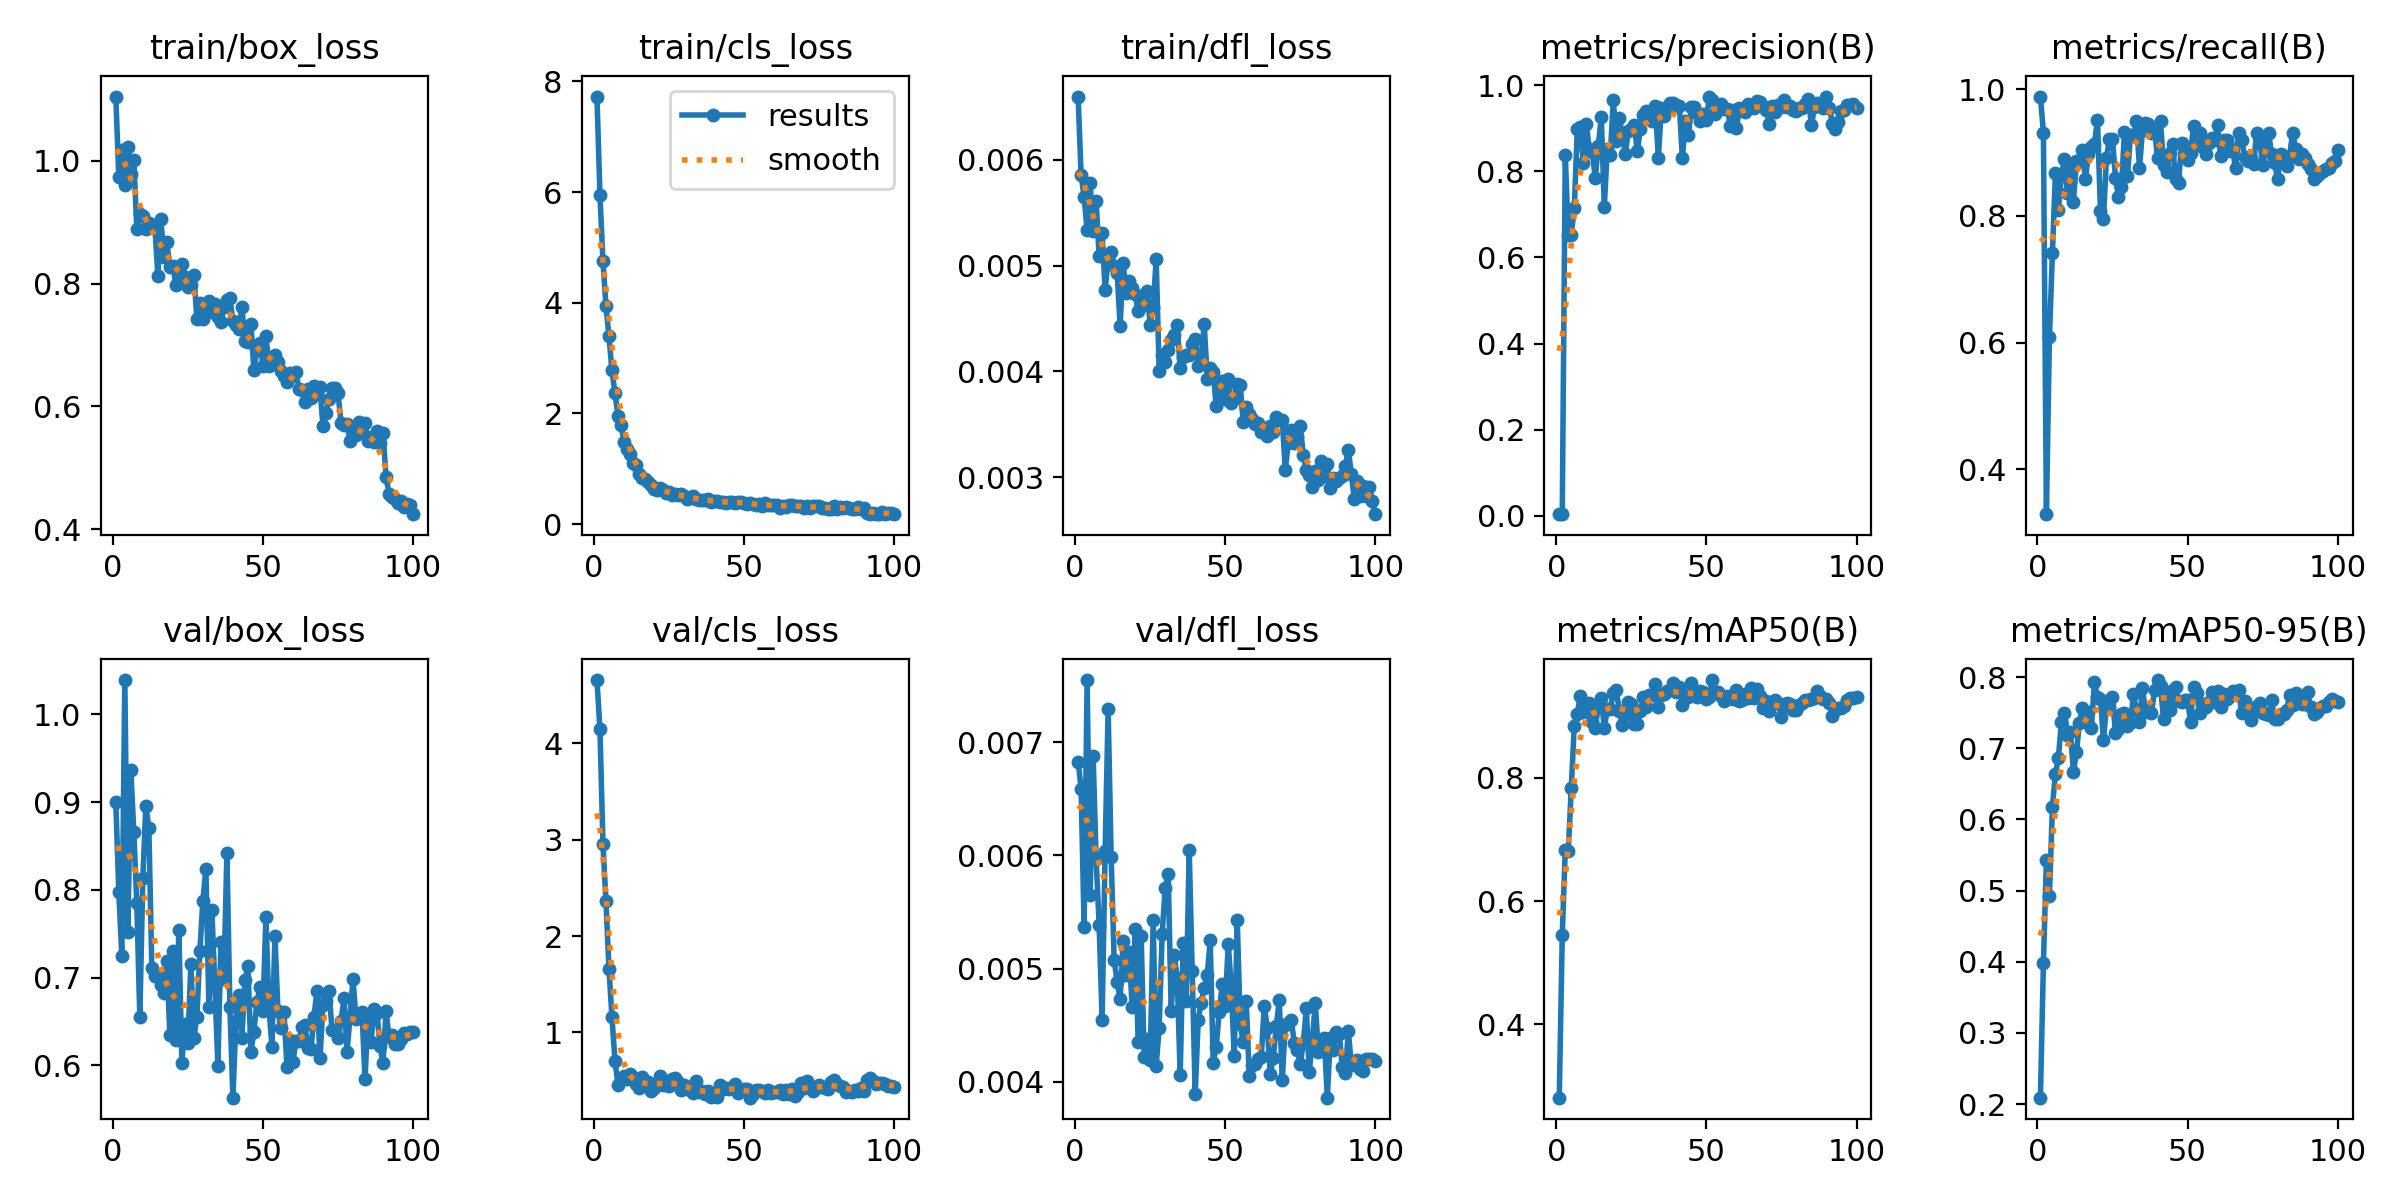

The table this chart was drawn from, first rows:
epoch, time, train/box_loss, train/cls_loss, train/dfl_loss, metrics/precision(B), metrics/recall(B), metrics/mAP50(B), metrics/mAP50-95(B), val/box_loss, val/cls_loss, val/dfl_loss, lr/pg0, lr/pg1, lr/pg2
1, 18.5, 1.105, 7.725, 0.0066, 0.00321, 0.9886, 0.2806, 0.209, 0.9001, 4.659, 0.00683, 0.0004834, 0.0004834, 0.0004834
2, 23.18, 0.974, 5.943, 0.00586, 0.00326, 0.9318, 0.5451, 0.3976, 0.7972, 4.148, 0.00659, 0.0009738, 0.0009738, 0.0009738
3, 27.78, 1.018, 4.749, 0.00565, 0.839, 0.3289, 0.6832, 0.543, 0.7251, 2.951, 0.00537, 0.001454, 0.001454, 0.001454
4, 32.42, 0.9605, 3.943, 0.00534, 0.6515, 0.6084, 0.6815, 0.4931, 1.039, 2.36, 0.00755, 0.001617, 0.001617, 0.001617
5, 36.92, 1.023, 3.396, 0.00578, 0.6533, 0.7417, 0.7833, 0.6179, 0.7518, 1.663, 0.00565, 0.001601, 0.001601, 0.001601
6, 41.55, 0.9779, 2.776, 0.00533, 0.7139, 0.8673, 0.8849, 0.6639, 0.9362, 1.157, 0.00688, 0.001584, 0.001584, 0.001584
7, 46.12, 1.001, 2.365, 0.00561, 0.8986, 0.8099, 0.9035, 0.6869, 0.8657, 0.7078, 0.00597, 0.001568, 0.001568, 0.001568
8, 50.68, 0.889, 1.961, 0.00509, 0.903, 0.8649, 0.934, 0.7372, 0.7847, 0.4582, 0.00539, 0.001551, 0.001551, 0.001551
9, 55.25, 0.9136, 1.785, 0.00531, 0.82, 0.8899, 0.908, 0.7501, 0.6547, 0.5085, 0.00455, 0.001535, 0.001535, 0.001535
10, 59.87, 0.9102, 1.492, 0.00477, 0.9094, 0.8367, 0.9168, 0.7188, 0.8137, 0.5515, 0.00604, 0.001518, 0.001518, 0.001518
11, 64.42, 0.8888, 1.36, 0.00506, 0.853, 0.8724, 0.9211, 0.7228, 0.8955, 0.5139, 0.00729, 0.001502, 0.001502, 0.001502
12, 69.19, 0.8983, 1.259, 0.00513, 0.8454, 0.8222, 0.8906, 0.6668, 0.871, 0.5669, 0.00599, 0.001485, 0.001485, 0.001485
13, 73.75, 0.8946, 1.11, 0.005, 0.7849, 0.887, 0.882, 0.6942, 0.7114, 0.5352, 0.00508, 0.001469, 0.001469, 0.001469
14, 78.36, 0.8954, 1.066, 0.00493, 0.8594, 0.8851, 0.9152, 0.7356, 0.7014, 0.4682, 0.00488, 0.001452, 0.001452, 0.001452
15, 82.86, 0.8131, 0.8994, 0.00443, 0.9272, 0.9043, 0.9304, 0.7565, 0.701, 0.4209, 0.00473, 0.001436, 0.001436, 0.001436
16, 87.36, 0.9052, 0.8337, 0.00503, 0.7186, 0.8583, 0.881, 0.7367, 0.6916, 0.5327, 0.00524, 0.001419, 0.001419, 0.001419
17, 91.87, 0.8435, 0.808, 0.00474, 0.8516, 0.8983, 0.912, 0.7515, 0.6827, 0.4663, 0.00494, 0.001403, 0.001403, 0.001403
18, 96.41, 0.8678, 0.7671, 0.00486, 0.8388, 0.9091, 0.9119, 0.7284, 0.7191, 0.4826, 0.00515, 0.001386, 0.001386, 0.001386
19, 100.9, 0.8267, 0.7089, 0.00479, 0.966, 0.914, 0.9383, 0.7934, 0.6348, 0.387, 0.00466, 0.00137, 0.00137, 0.00137
20, 105.5, 0.8294, 0.6418, 0.00473, 0.8708, 0.9521, 0.9428, 0.7719, 0.7306, 0.4207, 0.00535, 0.001353, 0.001353, 0.001353
21, 110, 0.798, 0.6151, 0.00457, 0.9253, 0.8074, 0.9087, 0.7693, 0.6286, 0.4737, 0.00435, 0.001337, 0.001337, 0.001337
22, 114.8, 0.8221, 0.6546, 0.0047, 0.8845, 0.7954, 0.8867, 0.7116, 0.754, 0.5524, 0.00529, 0.00132, 0.00132, 0.00132
23, 119.6, 0.8315, 0.6073, 0.00463, 0.8402, 0.8923, 0.9033, 0.7589, 0.6031, 0.452, 0.00422, 0.001304, 0.001304, 0.001304
24, 124.4, 0.8109, 0.5706, 0.00476, 0.895, 0.9208, 0.9227, 0.758, 0.6469, 0.4506, 0.00438, 0.001287, 0.001287, 0.001287
25, 129.2, 0.7952, 0.5803, 0.00444, 0.8986, 0.9214, 0.9196, 0.772, 0.6259, 0.4453, 0.00419, 0.001271, 0.001271, 0.001271
26, 134.1, 0.7974, 0.5335, 0.00461, 0.9078, 0.8607, 0.8872, 0.7219, 0.7159, 0.5185, 0.00543, 0.001254, 0.001254, 0.001254
27, 138.7, 0.8147, 0.547, 0.00506, 0.8467, 0.8296, 0.8875, 0.7275, 0.6308, 0.5268, 0.00414, 0.001238, 0.001238, 0.001238
28, 143.4, 0.7428, 0.5182, 0.004, 0.8979, 0.8451, 0.908, 0.7476, 0.6551, 0.4823, 0.00448, 0.001221, 0.001221, 0.001221
29, 148, 0.769, 0.5391, 0.00416, 0.9308, 0.9331, 0.9318, 0.749, 0.7301, 0.398, 0.00531, 0.001205, 0.001205, 0.001205
30, 152.7, 0.7423, 0.5093, 0.00409, 0.9409, 0.8636, 0.9161, 0.7309, 0.7875, 0.4495, 0.00571, 0.001188, 0.001188, 0.001188
31, 157.3, 0.7546, 0.4599, 0.0042, 0.924, 0.928, 0.9355, 0.7359, 0.8236, 0.4103, 0.00584, 0.001172, 0.001172, 0.001172
32, 162.1, 0.7718, 0.4735, 0.0043, 0.9183, 0.9264, 0.9343, 0.7756, 0.6667, 0.436, 0.00463, 0.001155, 0.001155, 0.001155
33, 166.8, 0.754, 0.5043, 0.00434, 0.9527, 0.9505, 0.9529, 0.7537, 0.7775, 0.3713, 0.00512, 0.001139, 0.001139, 0.001139
34, 171.6, 0.7661, 0.4597, 0.00444, 0.8322, 0.8756, 0.9155, 0.7367, 0.6895, 0.4945, 0.00492, 0.001122, 0.001122, 0.001122
35, 176.3, 0.7457, 0.4289, 0.00403, 0.9471, 0.9354, 0.9355, 0.7849, 0.5991, 0.3769, 0.00406, 0.001106, 0.001106, 0.001106
36, 181.2, 0.7381, 0.4344, 0.00414, 0.9298, 0.9474, 0.9362, 0.7512, 0.7404, 0.3901, 0.00523, 0.001089, 0.001089, 0.001089
37, 186, 0.7614, 0.4423, 0.00416, 0.9502, 0.9454, 0.942, 0.7538, 0.6987, 0.3593, 0.00471, 0.001073, 0.001073, 0.001073
38, 191.2, 0.7742, 0.4584, 0.00416, 0.9584, 0.9313, 0.9423, 0.7491, 0.842, 0.3898, 0.00605, 0.001056, 0.001056, 0.001056
39, 196.1, 0.7767, 0.3935, 0.00426, 0.9586, 0.9373, 0.9547, 0.7814, 0.6662, 0.3339, 0.00498, 0.00104, 0.00104, 0.00104
40, 200.9, 0.7384, 0.4253, 0.00431, 0.9548, 0.8923, 0.9397, 0.7959, 0.5631, 0.3651, 0.00389, 0.001023, 0.001023, 0.001023
41, 205.7, 0.7326, 0.4087, 0.00405, 0.9529, 0.9499, 0.9479, 0.7879, 0.6504, 0.3317, 0.00455, 0.001007, 0.001007, 0.001007
42, 210.6, 0.7268, 0.3955, 0.00414, 0.8309, 0.8799, 0.9179, 0.7405, 0.6799, 0.4531, 0.0047, 0.0009904, 0.0009904, 0.0009904
43, 215.4, 0.7615, 0.4049, 0.00445, 0.9173, 0.8694, 0.9355, 0.7776, 0.6316, 0.4079, 0.00483, 0.0009739, 0.0009739, 0.0009739
44, 220.2, 0.7069, 0.3766, 0.00393, 0.8841, 0.8997, 0.9323, 0.7538, 0.6967, 0.421, 0.00494, 0.0009574, 0.0009574, 0.0009574
45, 225.1, 0.7056, 0.405, 0.00403, 0.9492, 0.9142, 0.954, 0.782, 0.7134, 0.411, 0.00525, 0.0009409, 0.0009409, 0.0009409
46, 230, 0.7349, 0.4044, 0.00399, 0.9503, 0.8578, 0.9355, 0.7861, 0.6151, 0.4342, 0.00417, 0.0009244, 0.0009244, 0.0009244
47, 234.9, 0.6586, 0.3903, 0.00367, 0.9349, 0.8515, 0.9309, 0.7666, 0.6383, 0.4681, 0.00431, 0.0009078, 0.0009078, 0.0009078
48, 239.8, 0.6921, 0.3964, 0.00382, 0.917, 0.9151, 0.9408, 0.7649, 0.6723, 0.3699, 0.00462, 0.0008913, 0.0008913, 0.0008913
49, 244.6, 0.7036, 0.4049, 0.00391, 0.9343, 0.8977, 0.9389, 0.7679, 0.6889, 0.3919, 0.00486, 0.0008748, 0.0008748, 0.0008748
50, 249.4, 0.6665, 0.3901, 0.00374, 0.9201, 0.8883, 0.9285, 0.7675, 0.6618, 0.4169, 0.00467, 0.0008583, 0.0008583, 0.0008583
51, 254.2, 0.7151, 0.3669, 0.00393, 0.9742, 0.8999, 0.9308, 0.7372, 0.7696, 0.4151, 0.00522, 0.0008418, 0.0008418, 0.0008418
52, 259, 0.6656, 0.3739, 0.0037, 0.9659, 0.9414, 0.9591, 0.7856, 0.6651, 0.3224, 0.00484, 0.0008253, 0.0008253, 0.0008253
53, 263.7, 0.6727, 0.3632, 0.00374, 0.9338, 0.9126, 0.9394, 0.7777, 0.6214, 0.3624, 0.00423, 0.0008088, 0.0008088, 0.0008088
54, 268.4, 0.6846, 0.3402, 0.00388, 0.9488, 0.9318, 0.9392, 0.7501, 0.7479, 0.404, 0.00543, 0.0007923, 0.0007923, 0.0007923
55, 273.1, 0.672, 0.3567, 0.00387, 0.9577, 0.9091, 0.9329, 0.7616, 0.6621, 0.397, 0.00451, 0.0007758, 0.0007758, 0.0007758
56, 277.9, 0.6581, 0.3288, 0.00352, 0.9447, 0.8977, 0.925, 0.758, 0.6427, 0.3941, 0.00435, 0.0007593, 0.0007593, 0.0007593
57, 282.9, 0.6499, 0.3777, 0.00366, 0.9452, 0.9155, 0.9332, 0.7648, 0.661, 0.3744, 0.00471, 0.0007428, 0.0007428, 0.0007428
58, 288.2, 0.6403, 0.3405, 0.0036, 0.9064, 0.9233, 0.9294, 0.7785, 0.5986, 0.3976, 0.00405, 0.0007263, 0.0007263, 0.0007263
59, 293, 0.6539, 0.3416, 0.00355, 0.9434, 0.9204, 0.9286, 0.7644, 0.6287, 0.3714, 0.00415, 0.0007098, 0.0007098, 0.0007098
60, 298, 0.6516, 0.3422, 0.0035, 0.8999, 0.9432, 0.9432, 0.7803, 0.6039, 0.3803, 0.00416, 0.0006933, 0.0006933, 0.0006933
... 40 more rows
